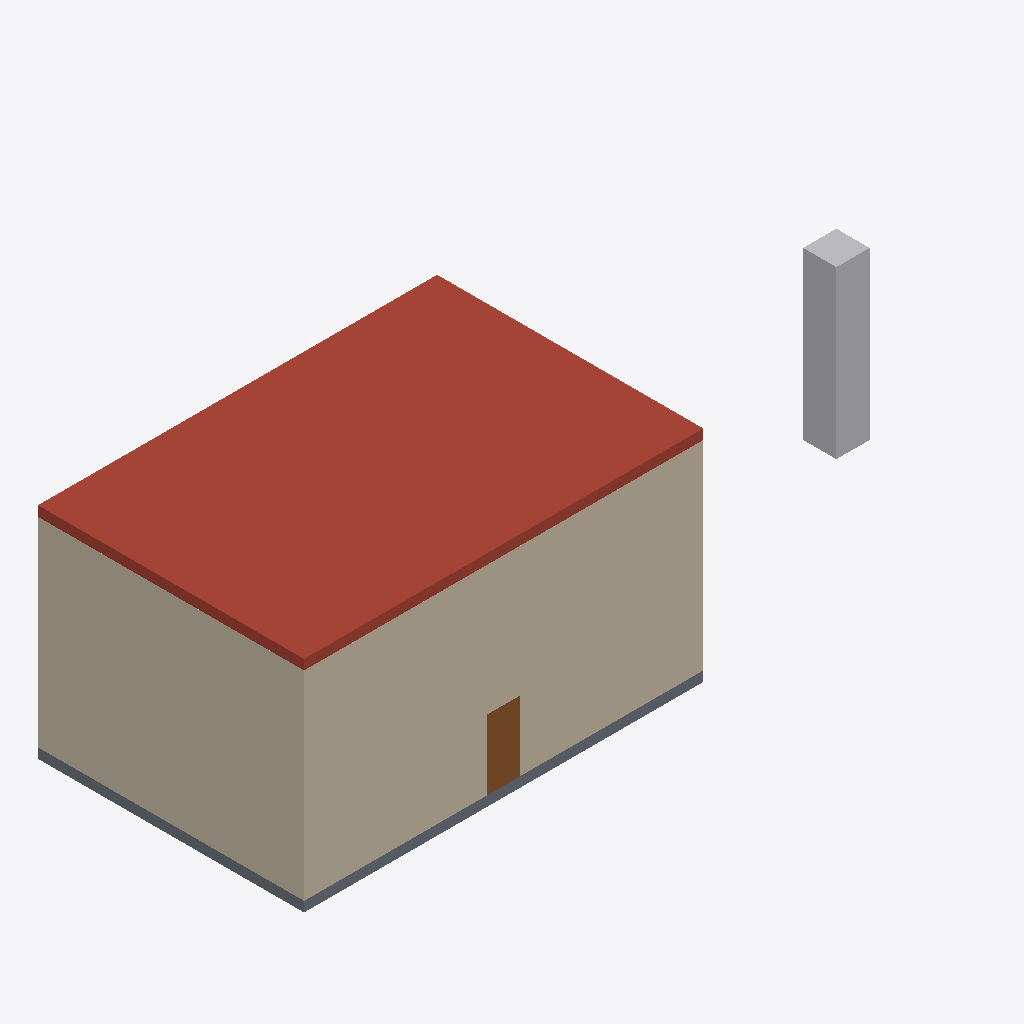
Isometric view of an IFC building model (IFC-SPF (STEP), schema IFC4, length unit millimetre), seen from the south-west, elements coloured by IFC class (only those large enough to see are counted): 3 walls (beige), 1 roof (red-brown), 1 other element (light grey), 1 slab (grey), 1 door (brown).
Extent 20.5 m × 8.0 m × 6.6 m (x, y, z). Storeys (1): Ground floor at 0.00 m. Elements (8): 4 IfcWall, 2 IfcSlab, 1 IfcBuildingElementProxy, 1 IfcDoor.

HEADER;
FILE_DESCRIPTION(('ViewDefinition [ReferenceView_V1.2]','Hand-written test fixture: a 12 m x 8 m two-storey box in Alatau, georeferenced by IfcMapConversion; a tree stands outside it'),'2;1');
FILE_NAME('test-building.ifc','2026-11-25T00:00:00',(''),(''),'hand-written','Urban Game Theory test fixture','');
FILE_SCHEMA(('IFC4'));
ENDSEC;
DATA;
#1=IFCPROJECT('0YvctVUKr0kugbFTf53O9L',$,'Test project',$,$,$,$,(#20),#10);
#40=IFCSITE('2cCcCWT1L6ExgGbhP3YAh0',$,'Site',$,$,#41,$,$,.ELEMENT.,(41,52,27,840000),(-87,-38,-21,-839999),0.0,$,$);
#50=IFCBUILDING('1nJdqQ8Pr9xBsc7yF0u3Hf',$,'Test building',$,$,#51,$,$,.ELEMENT.,$,$,$);
#60=IFCBUILDINGSTOREY('3Q2oVb3PbDuRwvFOdYk6Nw',$,'Ground floor',$,$,#61,$,$,.ELEMENT.,0.0);
#150=IFCSLAB('0Wl1sQ0bD5sOxAKQ7fZ1af',$,'Roof slab',$,$,#151,#152,$,.ROOF.);
#100=IFCWALL('0Wl1sQ0bD5sOxAKQ7fZ1aa',$,'South wall',$,$,#101,#102,$,.STANDARD.);
#120=IFCWALL('0Wl1sQ0bD5sOxAKQ7fZ1ac',$,'West wall',$,$,#121,#122,$,.STANDARD.);
#170=IFCBUILDINGELEMENTPROXY('0Wl1sQ0bD5sOxAKQ7fZ1ah',$,'Tree',$,'Planting',#171,#172,$,.NOTDEFINED.);
#140=IFCSLAB('0Wl1sQ0bD5sOxAKQ7fZ1ae',$,'Ground slab',$,$,#141,#142,$,.FLOOR.);
#160=IFCDOOR('0Wl1sQ0bD5sOxAKQ7fZ1ag',$,'Entrance',$,$,#161,#162,$,2100.0,1000.0,.DOOR.,.SINGLE_SWING_LEFT.,$);
#110=IFCWALL('0Wl1sQ0bD5sOxAKQ7fZ1ab',$,'North wall',$,$,#111,#112,$,.STANDARD.);
ENDSEC;
